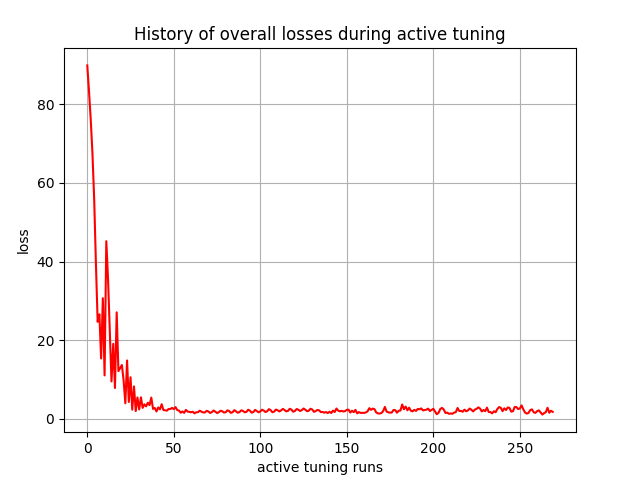

Source data for this figure (header and first rows):
, 0
0, 89.84
1, 83.31
2, 76.1
3, 67.41
4, 55.74
5, 39.45
6, 24.69
7, 26.58
8, 15.36
9, 30.69
10, 11.06
11, 45.18
12, 35.56
13, 22.71
14, 9.519
15, 19.08
16, 7.863
17, 27.09
18, 12.14
19, 12.91
20, 13.7
21, 9.806
22, 3.979
23, 14.86
24, 4.311
25, 10.6
26, 2.358
27, 8.262
28, 1.996
29, 5.448
30, 2.411
31, 5.491
32, 2.804
33, 3.705
34, 3.191
35, 4.122
36, 3.505
37, 5.426
38, 2.552
39, 2.787
40, 1.897
41, 2.912
42, 2.427
43, 3.742
44, 2.278
45, 2.193
46, 2.102
47, 2.53
48, 2.511
49, 2.796
50, 2.496
51, 2.998
52, 2.266
53, 2.113
54, 1.584
55, 1.896
56, 1.541
57, 2.301
58, 1.868
59, 1.782
... 210 more rows
